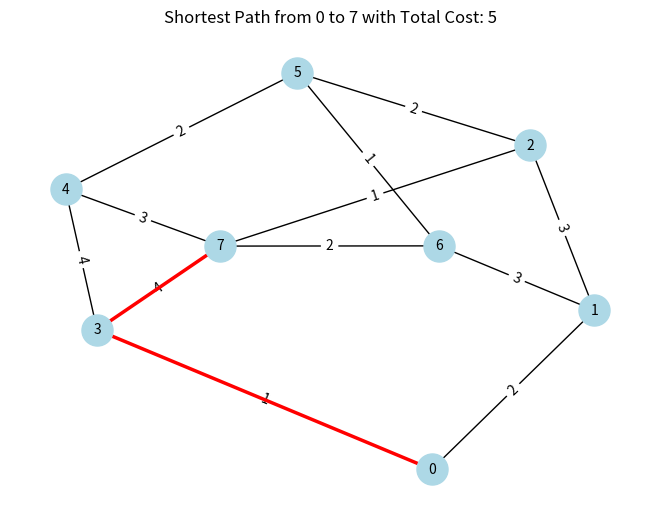

The script that saved this image:
__author__ = 'blkrt'
import networkx as nx
import matplotlib.pyplot as plt

def backtrace(parent, start, end):
    path = [end]
    while path[-1] != start:
        path.append(parent[path[-1]])
    path.reverse()
    return path

def dijkstra(graph, source, target):
    queue = []
    visited = {}
    distance = {}
    parent = {}

    # Inisialisasi jarak dan status kunjungan untuk semua node
    for node in graph.nodes:
        distance[node] = float("inf")
        visited[node] = False
        parent[node] = None

    distance[source] = 0
    queue.append((0, source))  # Priority queue

    while queue:
        # Pilih node dengan jarak terkecil
        queue = sorted(queue, key=lambda x: x[0])  # Sort queue by distance
        current_distance, current = queue.pop(0)
        visited[current] = True

        # Jika mencapai target, hitung jalur dan biaya total
        if current == target:
            path = backtrace(parent, source, target)
            print("Shortest Path:", path)
            print("Total Cost:", distance[target])
            return path, distance[target]

        # Update jarak untuk setiap tetangga
        for neighbor in graph.neighbors(current):
            weight = graph[current][neighbor]['weight']
            if not visited[neighbor]:
                new_distance = current_distance + weight
                if new_distance < distance[neighbor]:
                    distance[neighbor] = new_distance
                    parent[neighbor] = current
                    queue.append((new_distance, neighbor))

    return [], float("inf")  # Jika path tidak ditemukan

def main():
    # Membuat graf yang lebih kompleks dengan beberapa node dan bobot edge
    G = nx.Graph()
    edges = [
        (0, 1, 2), (1, 2, 3), (0, 3, 1), (3, 4, 4), (4, 5, 2), 
        (5, 6, 1), (1, 6, 3), (2, 5, 2), (2, 7, 1), (6, 7, 2),
        (3, 7, 4), (4, 7, 3)
    ]
    G.add_weighted_edges_from(edges)

    # Menjalankan Dijkstra dari node 0 ke node 7 dan mendapatkan jalur dan biaya total
    path, total_cost = dijkstra(G, 0, 7)

    # Menampilkan graf dan jalur terpendek
    pos = nx.spring_layout(G)  # Posisi semua node
    nx.draw(G, pos, with_labels=True, node_color='lightblue', node_size=500, font_size=10)
    labels = nx.get_edge_attributes(G, 'weight')
    nx.draw_networkx_edge_labels(G, pos, edge_labels=labels)

    # Menyoroti jalur terpendek dalam graf
    path_edges = list(zip(path, path[1:]))  # Membuat edge dari node di jalur
    nx.draw_networkx_edges(G, pos, edgelist=path_edges, edge_color='red', width=2.5)

    plt.title(f"Shortest Path from 0 to 7 with Total Cost: {total_cost}")
    plt.show()

if __name__ == "__main__":
    main()
